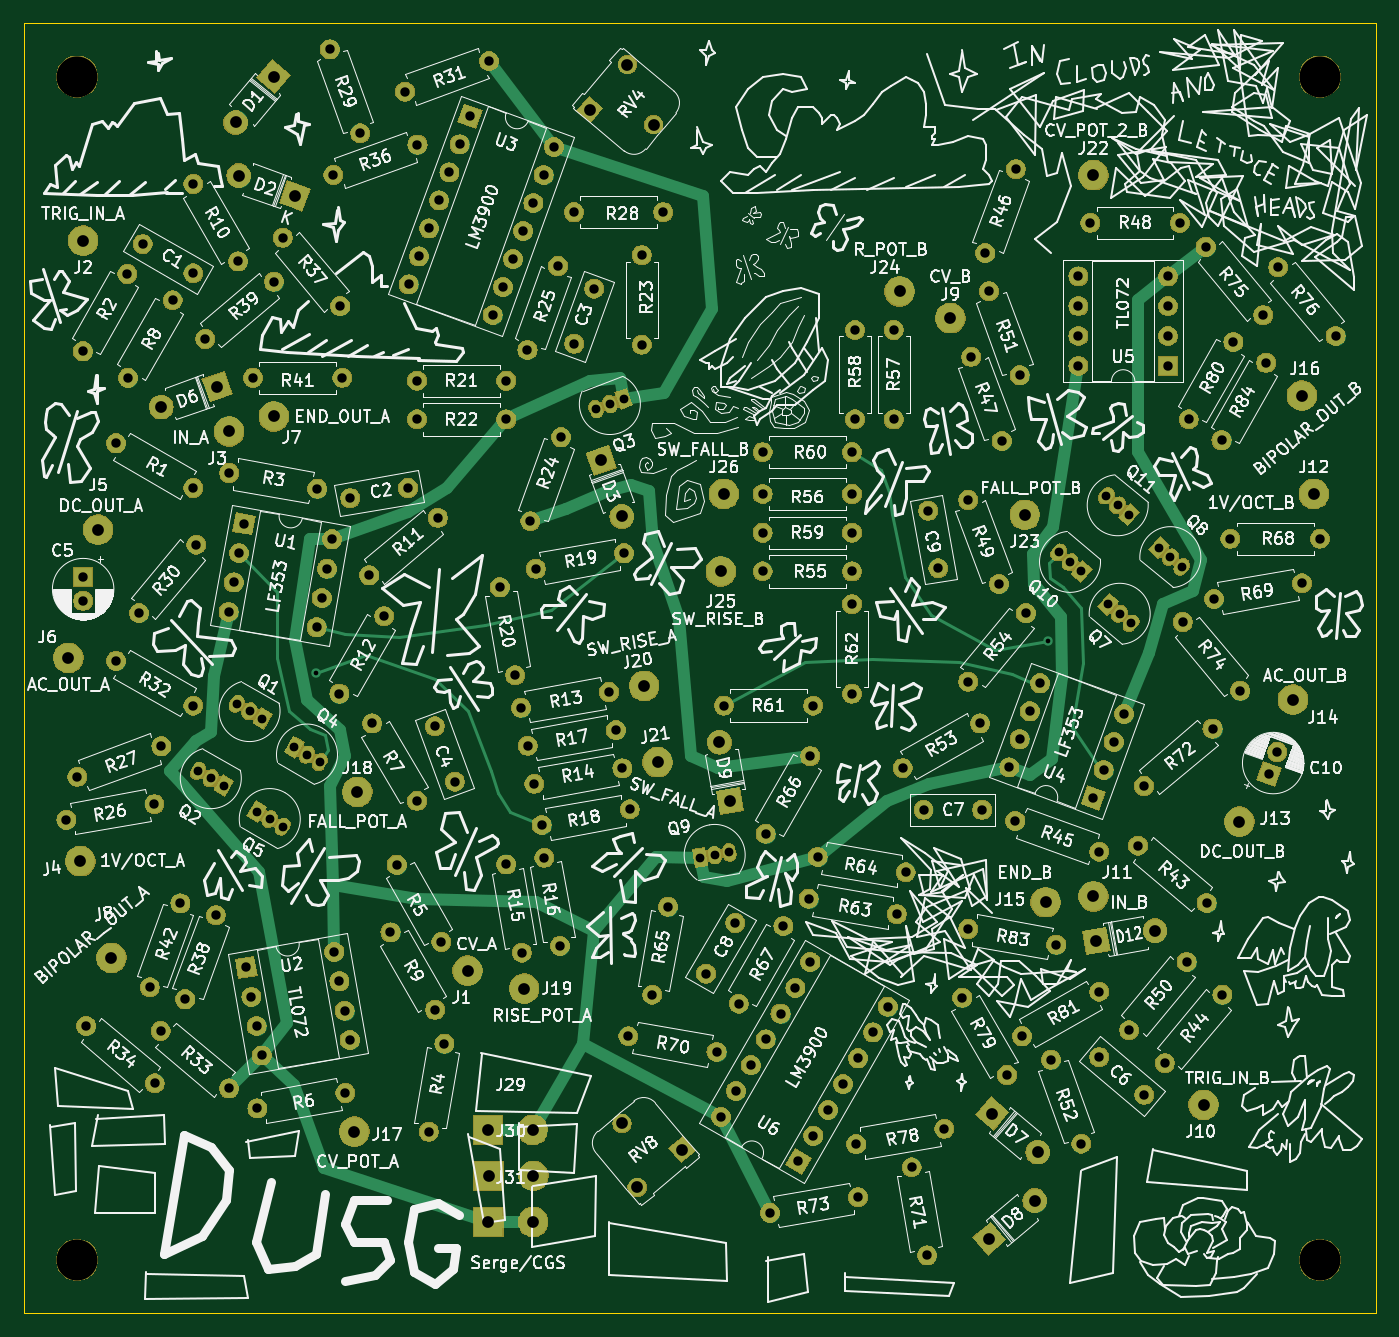
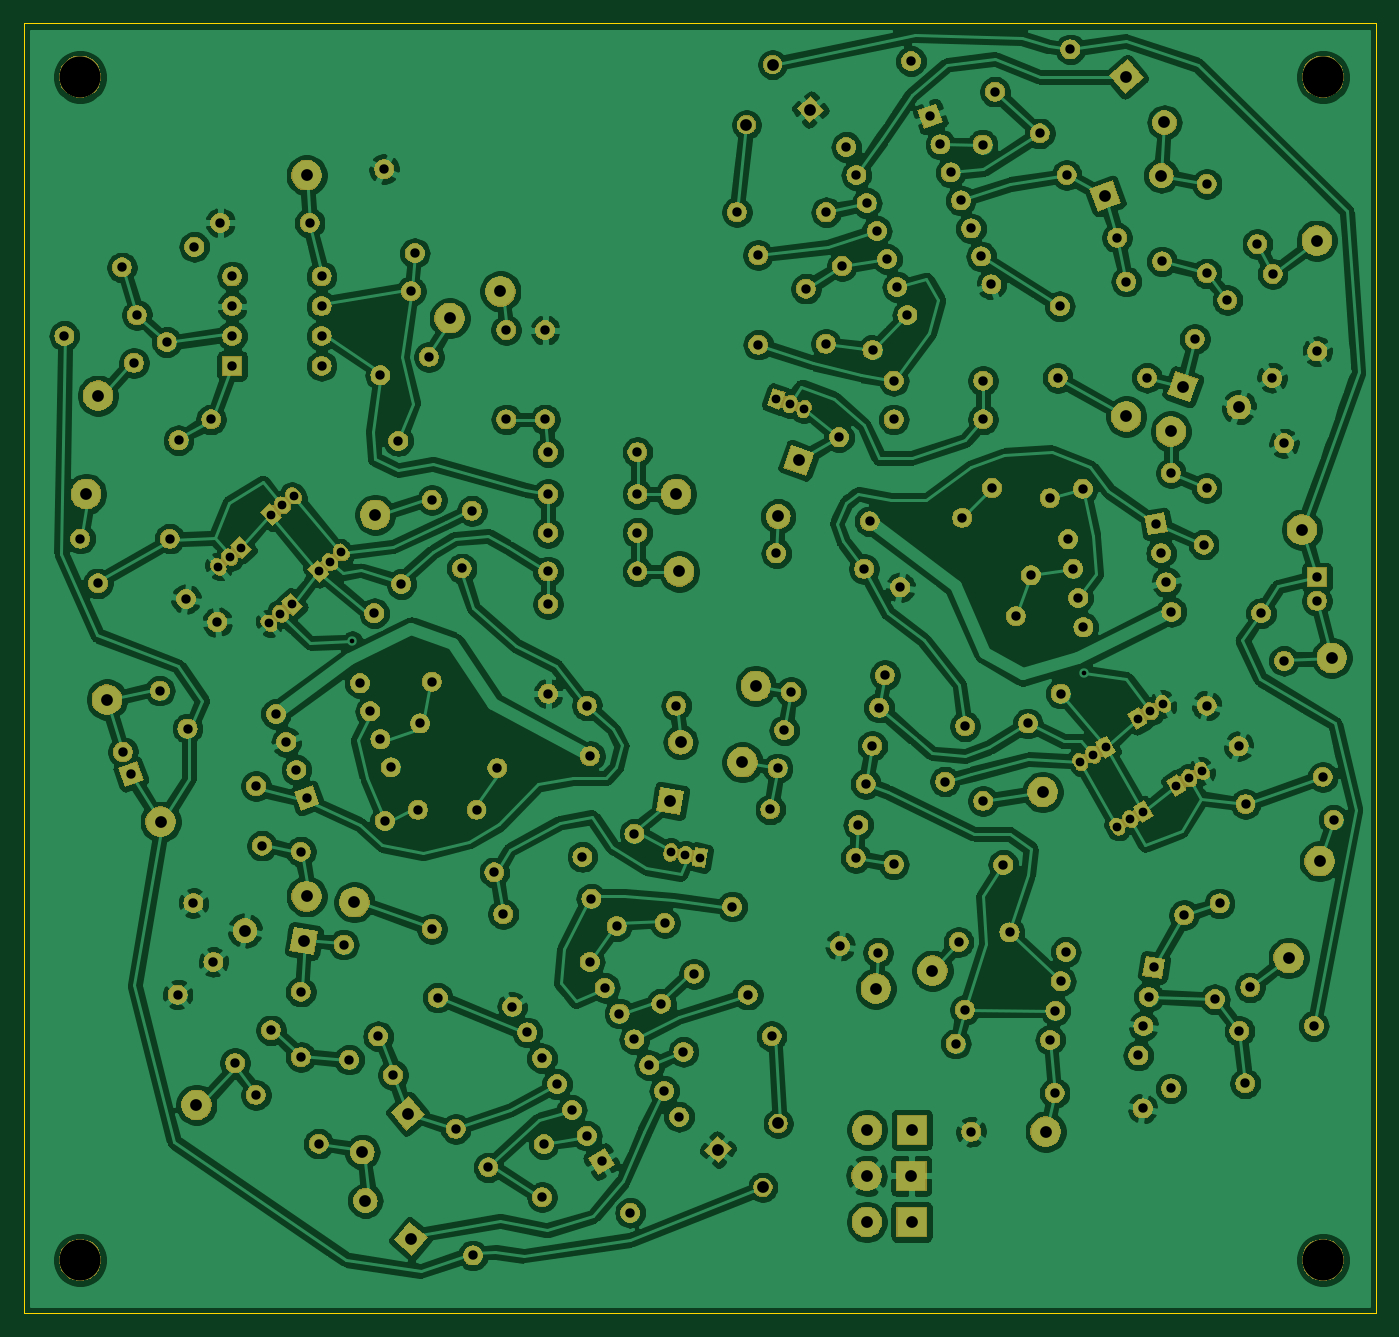
Circuit board: 8 layer files. Board 115.3 x 110.0 mm.
- bottom_copper: Dual Universal Slope Generator - CGS-B_Cu.gbr (536315 bytes)
- bottom_mask: Dual Universal Slope Generator - CGS-B_Mask.gbr (317313 bytes)
- bottom_silk: Dual Universal Slope Generator - CGS-B_SilkS.gbr (523 bytes)
- outline: Dual Universal Slope Generator - CGS-Edge_Cuts.gbr (713 bytes)
- top_copper: Dual Universal Slope Generator - CGS-F_Cu.gbr (27640 bytes)
- top_mask: Dual Universal Slope Generator - CGS-F_Mask.gbr (317313 bytes)
- top_silk: Dual Universal Slope Generator - CGS-F_SilkS.gbr (315667 bytes)
- drill: Dual Universal Slope Generator - CGS.drl (4970 bytes)

=== bottom_copper: Dual Universal Slope Generator - CGS-B_Cu.gbr (536315 bytes, source omitted) ===
=== bottom_mask: Dual Universal Slope Generator - CGS-B_Mask.gbr (317313 bytes, source omitted) ===
=== bottom_silk: Dual Universal Slope Generator - CGS-B_SilkS.gbr ===
G04 #@! TF.GenerationSoftware,KiCad,Pcbnew,(5.1.2-1)-1*
G04 #@! TF.CreationDate,2021-04-04T19:34:17-04:00*
G04 #@! TF.ProjectId,Dual Universal Slope Generator - CGS,4475616c-2055-46e6-9976-657273616c20,rev?*
G04 #@! TF.SameCoordinates,Original*
G04 #@! TF.FileFunction,Legend,Bot*
G04 #@! TF.FilePolarity,Positive*
%FSLAX46Y46*%
G04 Gerber Fmt 4.6, Leading zero omitted, Abs format (unit mm)*
G04 Created by KiCad (PCBNEW (5.1.2-1)-1) date 2021-04-04 19:34:17*
%MOMM*%
%LPD*%
G04 APERTURE LIST*
G04 APERTURE END LIST*
M02*

=== outline: Dual Universal Slope Generator - CGS-Edge_Cuts.gbr ===
G04 #@! TF.GenerationSoftware,KiCad,Pcbnew,(5.1.2-1)-1*
G04 #@! TF.CreationDate,2021-04-04T19:34:17-04:00*
G04 #@! TF.ProjectId,Dual Universal Slope Generator - CGS,4475616c-2055-46e6-9976-657273616c20,rev?*
G04 #@! TF.SameCoordinates,Original*
G04 #@! TF.FileFunction,Profile,NP*
%FSLAX46Y46*%
G04 Gerber Fmt 4.6, Leading zero omitted, Abs format (unit mm)*
G04 Created by KiCad (PCBNEW (5.1.2-1)-1) date 2021-04-04 19:34:17*
%MOMM*%
%LPD*%
G04 APERTURE LIST*
%ADD10C,0.050000*%
G04 APERTURE END LIST*
D10*
X127508000Y-12192000D02*
X12192000Y-12192000D01*
X127508000Y-122174000D02*
X127508000Y-12192000D01*
X12192000Y-122174000D02*
X127508000Y-122174000D01*
X12192000Y-122174000D02*
X12192000Y-12192000D01*
M02*

=== top_copper: Dual Universal Slope Generator - CGS-F_Cu.gbr (27640 bytes, source omitted) ===
=== top_mask: Dual Universal Slope Generator - CGS-F_Mask.gbr (317313 bytes, source omitted) ===
=== top_silk: Dual Universal Slope Generator - CGS-F_SilkS.gbr (315667 bytes, source omitted) ===
=== drill: Dual Universal Slope Generator - CGS.drl (4970 bytes, source omitted) ===
